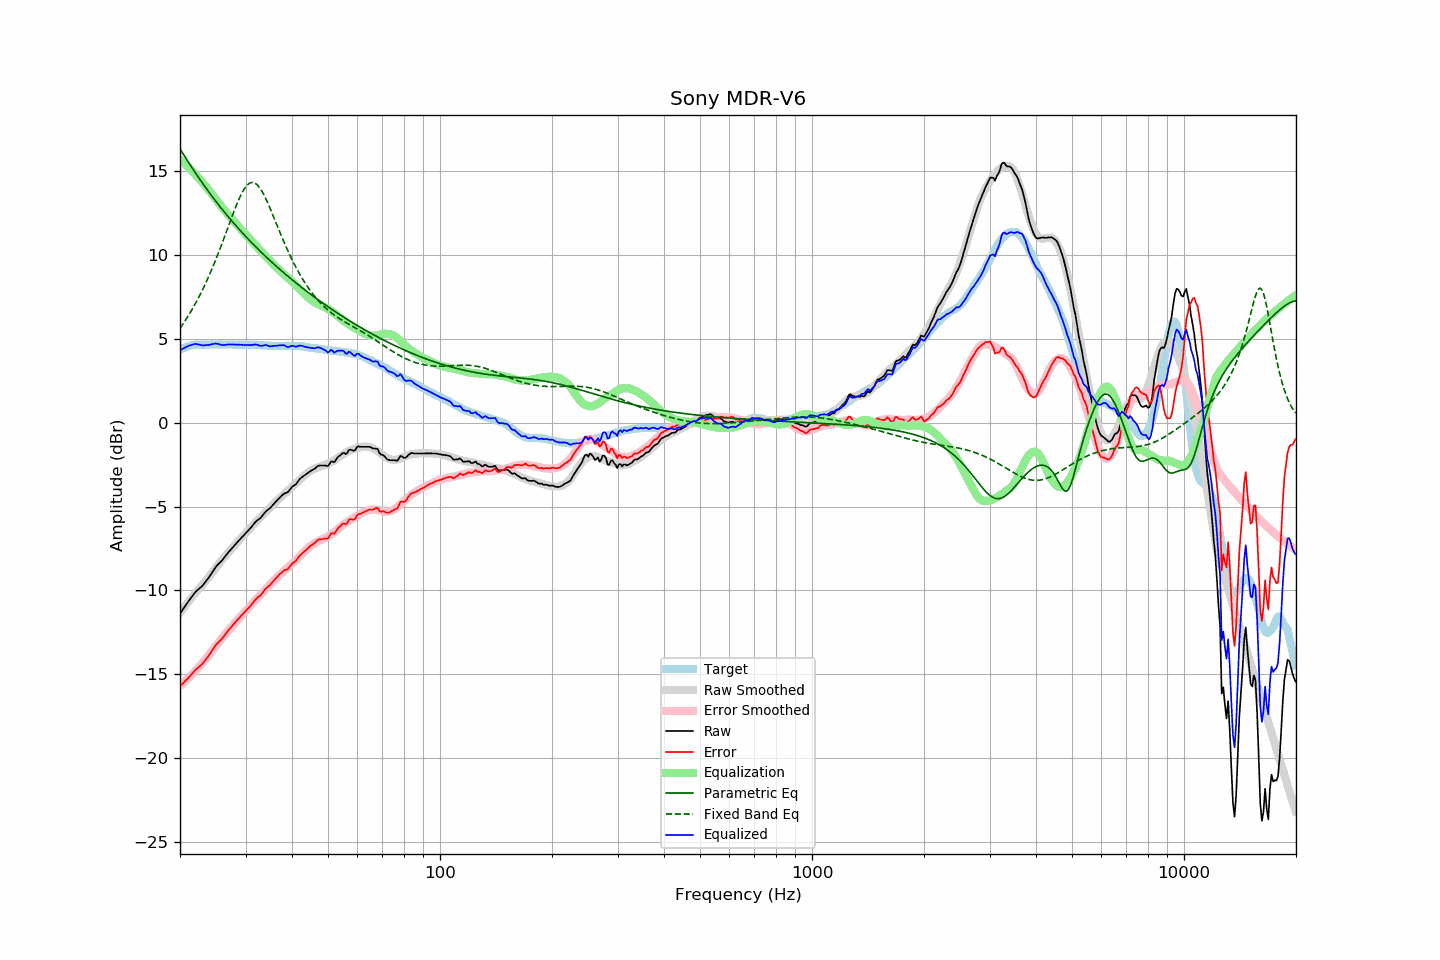

Values plotted in this chart, from the file beside it:
frequency, raw, error, smoothed, error_smoothed, equalization, parametric_eq, fixed_band_eq, equalized_raw, equalized_smoothed, target
20.00, -11.38, -15.72, -11.33, -15.69, 15.69, 16.33, 5.62, 4.31, 4.37, 4.34
20.20, -11.24, -15.63, -11.20, -15.61, 15.61, 16.17, 5.76, 4.37, 4.40, 4.39
20.40, -11.10, -15.54, -11.08, -15.52, 15.52, 16.02, 5.90, 4.42, 4.44, 4.44
20.61, -10.96, -15.43, -10.96, -15.43, 15.43, 15.87, 6.04, 4.47, 4.47, 4.47
20.81, -10.82, -15.34, -10.84, -15.34, 15.34, 15.72, 6.19, 4.52, 4.50, 4.52
21.02, -10.68, -15.24, -10.72, -15.25, 15.25, 15.57, 6.35, 4.57, 4.53, 4.56
21.23, -10.55, -15.13, -10.60, -15.15, 15.15, 15.42, 6.50, 4.60, 4.56, 4.58
21.44, -10.43, -15.03, -10.48, -15.06, 15.06, 15.27, 6.66, 4.63, 4.58, 4.60
21.66, -10.30, -14.92, -10.36, -14.96, 14.96, 15.12, 6.83, 4.66, 4.60, 4.62
21.87, -10.17, -14.80, -10.24, -14.86, 14.86, 14.98, 7.00, 4.69, 4.62, 4.63
22.09, -10.06, -14.71, -10.12, -14.75, 14.75, 14.84, 7.18, 4.69, 4.64, 4.65
22.31, -9.98, -14.64, -10.00, -14.65, 14.65, 14.70, 7.35, 4.67, 4.65, 4.66
22.54, -9.89, -14.55, -9.89, -14.55, 14.55, 14.55, 7.54, 4.65, 4.66, 4.66
22.76, -9.81, -14.47, -9.78, -14.44, 14.44, 14.42, 7.73, 4.63, 4.66, 4.66
22.99, -9.72, -14.37, -9.67, -14.33, 14.33, 14.28, 7.92, 4.60, 4.66, 4.65
23.22, -9.60, -14.25, -9.55, -14.21, 14.21, 14.14, 8.12, 4.61, 4.66, 4.65
23.45, -9.47, -14.12, -9.43, -14.09, 14.09, 14.01, 8.33, 4.62, 4.66, 4.65
23.69, -9.35, -14.01, -9.31, -13.98, 13.98, 13.88, 8.54, 4.62, 4.66, 4.66
23.92, -9.22, -13.88, -9.20, -13.86, 13.86, 13.75, 8.75, 4.64, 4.66, 4.66
24.16, -9.08, -13.74, -9.08, -13.74, 13.74, 13.62, 8.97, 4.66, 4.66, 4.66
24.40, -8.93, -13.60, -8.95, -13.61, 13.61, 13.49, 9.19, 4.68, 4.66, 4.67
24.65, -8.79, -13.45, -8.83, -13.49, 13.49, 13.36, 9.43, 4.69, 4.66, 4.66
24.89, -8.64, -13.30, -8.70, -13.36, 13.36, 13.24, 9.66, 4.72, 4.66, 4.66
25.14, -8.52, -13.18, -8.57, -13.23, 13.23, 13.11, 9.90, 4.71, 4.66, 4.66
25.39, -8.42, -13.09, -8.44, -13.11, 13.11, 12.99, 10.14, 4.69, 4.66, 4.67
25.65, -8.33, -13.00, -8.32, -12.98, 12.98, 12.87, 10.39, 4.65, 4.66, 4.67
25.91, -8.23, -12.89, -8.20, -12.86, 12.86, 12.75, 10.65, 4.63, 4.66, 4.66
26.16, -8.11, -12.77, -8.08, -12.75, 12.75, 12.63, 10.90, 4.64, 4.66, 4.66
26.43, -7.99, -12.65, -7.97, -12.63, 12.63, 12.51, 11.16, 4.63, 4.66, 4.66
26.69, -7.86, -12.52, -7.86, -12.51, 12.51, 12.39, 11.42, 4.65, 4.66, 4.66
26.96, -7.74, -12.40, -7.75, -12.40, 12.40, 12.28, 11.68, 4.66, 4.66, 4.66
27.23, -7.63, -12.29, -7.64, -12.29, 12.29, 12.17, 11.94, 4.66, 4.65, 4.66
27.50, -7.52, -12.18, -7.53, -12.18, 12.18, 12.05, 12.20, 4.66, 4.65, 4.66
27.77, -7.41, -12.06, -7.42, -12.07, 12.07, 11.94, 12.45, 4.66, 4.65, 4.65
28.05, -7.30, -11.95, -7.31, -11.96, 11.96, 11.83, 12.70, 4.66, 4.65, 4.65
28.33, -7.20, -11.84, -7.20, -11.85, 11.85, 11.72, 12.94, 4.65, 4.65, 4.64
28.62, -7.09, -11.73, -7.10, -11.74, 11.74, 11.61, 13.17, 4.65, 4.65, 4.64
28.90, -6.99, -11.64, -6.99, -11.63, 11.63, 11.51, 13.39, 4.64, 4.65, 4.65
29.19, -6.88, -11.52, -6.88, -11.53, 11.53, 11.40, 13.59, 4.64, 4.64, 4.64
29.48, -6.78, -11.43, -6.77, -11.42, 11.42, 11.30, 13.78, 4.64, 4.64, 4.65
29.78, -6.68, -11.32, -6.67, -11.31, 11.31, 11.19, 13.94, 4.63, 4.64, 4.64
30.08, -6.57, -11.22, -6.57, -11.21, 11.21, 11.09, 14.07, 4.63, 4.64, 4.65
30.38, -6.47, -11.11, -6.47, -11.10, 11.10, 10.99, 14.18, 4.63, 4.64, 4.64
30.68, -6.37, -11.01, -6.36, -11.00, 11.00, 10.89, 14.26, 4.63, 4.64, 4.64
30.99, -6.27, -10.91, -6.26, -10.89, 10.89, 10.79, 14.31, 4.62, 4.63, 4.64
31.30, -6.15, -10.78, -6.16, -10.79, 10.79, 10.69, 14.32, 4.63, 4.63, 4.63
31.61, -6.03, -10.66, -6.05, -10.68, 10.68, 10.59, 14.31, 4.65, 4.63, 4.63
31.93, -5.91, -10.54, -5.95, -10.58, 10.58, 10.50, 14.26, 4.66, 4.63, 4.63
32.24, -5.83, -10.45, -5.85, -10.47, 10.47, 10.40, 14.18, 4.64, 4.62, 4.62
32.57, -5.76, -10.38, -5.75, -10.37, 10.37, 10.31, 14.08, 4.61, 4.62, 4.62
32.89, -5.69, -10.31, -5.66, -10.27, 10.27, 10.21, 13.95, 4.58, 4.61, 4.62
33.22, -5.58, -10.19, -5.56, -10.17, 10.17, 10.12, 13.79, 4.59, 4.61, 4.61
33.55, -5.46, -10.07, -5.46, -10.06, 10.06, 10.03, 13.62, 4.60, 4.60, 4.61
33.89, -5.33, -9.93, -5.36, -9.96, 9.96, 9.94, 13.43, 4.63, 4.60, 4.60
34.23, -5.24, -9.84, -5.26, -9.86, 9.86, 9.84, 13.22, 4.62, 4.60, 4.60
34.57, -5.17, -9.76, -5.16, -9.75, 9.75, 9.75, 13.01, 4.58, 4.59, 4.59
34.92, -5.10, -9.69, -5.06, -9.65, 9.65, 9.67, 12.79, 4.55, 4.59, 4.59
35.27, -4.99, -9.57, -4.96, -9.55, 9.55, 9.58, 12.56, 4.55, 4.58, 4.58
35.62, -4.88, -9.46, -4.87, -9.45, 9.45, 9.49, 12.32, 4.57, 4.58, 4.58
35.97, -4.77, -9.35, -4.78, -9.36, 9.36, 9.40, 12.09, 4.58, 4.58, 4.58
... 635 more rows
